pico-8 play session: mixed d-pad (fixed 12-tick cycle)

[t = 1 s] mixed d-pad (1.2s cycle ×~1): → ← ↑ ↓ + 🅾/❎ taps, ~1s
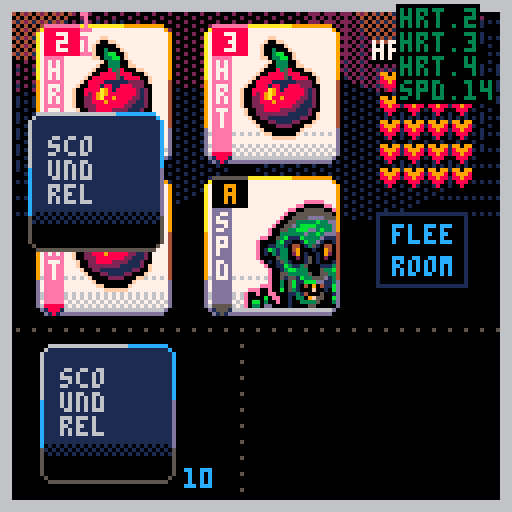
[t = 2 s] mixed d-pad (1.2s cycle ×~1): → ← ↑ ↓ + 🅾/❎ taps, ~2s
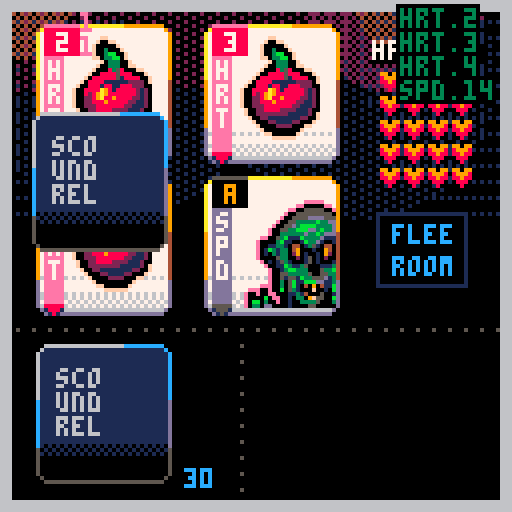
[t = 8 s] mixed d-pad (1.2s cycle ×~6): → ← ↑ ↓ + 🅾/❎ taps, ~8s
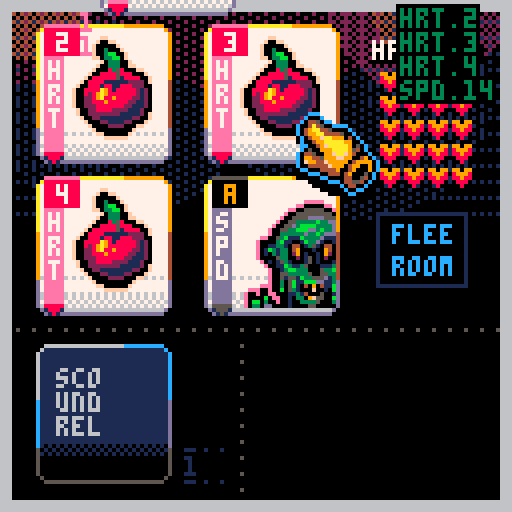

pico-8 cartridge
version 42
__lua__
function _init()
	shake=0
	develop=0
	devspeed=0
	
	_upd=upd_menu
	_drw=drw_menu
end

function _update60()
	if shake>0 then
		shake-=1
		shakex=rnd(5)+1
		shakey=rnd(5)+1
	else
		camera()
	end
	_upd()
end

function _draw()
	doshake()
	
	_drw()
	for r in all(routines) do
		if costatus(r)=="dead" then
			del(routines,r)
		else
			coresume(r)
		end
	end
	
	
end

--★
function deckcheck()
	for i=1,#deck do
		? "\#0\f2"..deck[i].rank.." "..deck[i].suit,60,2+(i-1)*6
	end

		for i=1,#shfdeck do
		? "\#0"..shfdeck[i].rank.." "..shfdeck[i].suit,100,2+(i-1)*6
	end
	for i=1,#shfdeck2 do
		? "\#0\f9"..shfdeck2[i].rank.." "..shfdeck2[i].suit,80,2+(i-1)*6
	end
end

function drw_chkdeck(tbl,x,y,col)
	if #tbl>0 then
		for c=1,#tbl do
			? "\#0"..tbl[c].suit.."."..tbl[c].rank,x,y+((c-1)*6),col
		end
	else
		? "\#0[-x-]",x,y,col
	end
end

function ini_game()
	deck={}
	deckcopy={}
	shfdeck={}
	shfdeckcopy={}
	hand={}
	handcopy={}
	suits={"hrt","dmd","clb","spd"}
	discards={}
	
	newdeck=true
	dwpn=false
	pullcard=true
	
	orig_pos={
		{x=10,y=8,enabled=true},
		{x=52,y=8,enabled=true},
		{x=10,y=46,enabled=true},
		{x=52,y=46,enabled=true},
		{x=84,y=40,enabled=true},
	}
	
	avai={}
	for i=1,#orig_pos do
		add(avai,orig_pos[i])
	end
	
	
	handposx={10,52,84}
	handposy={8,46,40}
	handenable={true,true,true,true}
	cursel=1
	curx=1
	cury=1
	
	
	hasrun=false
	hp=20
	maxhp=20
	dmg=0
	hasweapon=nil
	maxhand=4
	room=1
	roomcol={1,1,1,2,2,2,3,3,3,5,5,5,4,4,11,11,8,8,9,9,13,13,12,12,10,10}
	prevcur=nil
	waitfr=0
	
	--create deck
	mk_deck()
	--remove face cards (red)
	rm_faces()
	--make a copy / keep orig
	copy(deck,deckcopy)
	-- shuffle copy (a) into new 
	-- deck (b)
	-- del orig copy (a)
	shuffle(deckcopy,shfdeck)
	--make a copy of deck (b)
	--into new deck (c)
	copy(shfdeck,shfdeckcopy)
	
	--test deck
	shfdeckcopy={
		{rank=2,suit="hrt",remcard=false},
		{rank=3,suit="hrt",remcard=false},
		{rank=4,suit="hrt",remcard=false},
		{rank=14,suit="spd",remcard=false},
		{rank=2,suit="spd",remcard=false},
	}
	
	dealcards(4)
	
	
	--ani
	routines={}
	hitx,hity,hitf,hitp=0,0,0,0
	async(deckani)
	shake=0
	shakex=0
	shakey=0
	
	bgx,bgy=0,20
	
	_upd=upd_game
	_drw=drw_game
	
end
-->8
--draws
function drw_menu()
	fadepal((100-develop)/100)
	
	?castle,0,0
	? ":THESAILOR_DEV:",2,2,9
	? "new run ❎",81,116+sin(time()/4)*2,0
	? "new run ❎",79,116+sin(time()/4)*2,0
	? "new run ❎",80,116+sin(time()/4)*2,0
	? "new run ❎",80,114+sin(time()/4)*2,0
	? "new run ❎",81,114+sin(time()/4)*2,0
	? "new run ❎",79,114+sin(time()/4)*2,0
	? "new run ❎",80,115+sin(time()/4)*2,10
end

function drw_game()
	fadepal((100-develop)/100)
	
	cls()
	fillp(…)
	circfill(bgx+sin(time()*8)*.2,bgy,34,1)
	circfill(127+bgx+sin(time()*8)*.2,bgy,34,1)
	fillp(░)
	circfill(30+bgx+sin(time()*8)*.2,bgy,34,1)
	circfill(90+bgx+sin(time()*8)*.2,bgy,34,1)
	circfill(60+bgx+sin(time()/8)*7,bgy-20,22,2)
	circfill(20+bgx+sin(time()/8)*12,bgy-20,22,2)
	circfill(80+bgx+sin(time()/8)*12,bgy-20,22,2)
	fillp(▒)
	circfill(110+bgx+sin(time()/8)*12,bgy-20,22,2)
	circfill(110+bgx+sin(time()/8)*7,bgy-20,14,4)
	circfill(10+bgx+sin(time()/8)*7,bgy-20,14,4)
	fillp()
	
	--ui
	drw_hline(0,82,5)
	drw_vline(60,82,5)
	
	if not newdeck then
		drw_deck(10,88)
	end
	drw_hand()
	
	if dwpn then
		drw_weapon(70,90,83,88)
	end
	
	rect(
		handposx[3]+10,
		handposy[3]+13,
		handposx[3]+10+22,
		handposy[3]+13+18,
		1)
		
	if not hasrun and #hand==4 then
		? "flee",handposx[3]+14,handposy[3]+16,12
		? "room",handposx[3]+14,handposy[3]+24,12
	end
	
	
	
	? "hp",93,11,0
	? "hp",94,11,0
	? "hp",93,10,7
	? hp,113,11,0
	? hp,114,11,0
	? hp,113,10,7
	line(100,14,111,14,13)
	
	local newx=94
	local newy=12
	for i=0,maxhp-1 do
		if i%4==0 then
			newx=94
			newy+=6
		end
		
		? "♥",newx,newy,13
		newx+=6
	end
	
	local newx=94
	local newy=12
	for i=0,hp-1 do
		if i%4==0 then
			newx=94
			newy+=6
		end
		
		palt(7,true)
		sspr(119,0,6,5,newx+1,newy)
		palt()
		newx+=6
	end
	
	
	if not newdeck then
	palt(0,false)
	drw_cursor()
	end
	
	palt()
	--frame
	for i=0,2 do
		rect(0+i,0+i,127-i,127-i,6)
	end
	
	--★ testing
	--drw_chkdeck(deck,20,2,1)
	--drw_chkdeck(shfdeck,40,2,2)
	--drw_chkdeck(shfdeckcopy,70,2,9)
	drw_chkdeck(handcopy,100,2,3)
	? curx,20,3,14
	? cury,20,9,14
end

function drw_deck(_x,_y)
	drw_bcard(_x,_y)
	? "_..",_x+36,(_y+22)-(room*2),roomcol[room]
	? #shfdeckcopy,_x+36,(_y+28)-(room*2),roomcol[room]
	? "_..",_x+36,(_y+30)-(room*2),roomcol[room]
--	? "room:"..room,_x+8,_y+26,7
end

function drw_hand()
		for i=1,#orig_pos-1 do
				drw_fcard(
					orig_pos[i].x,
					orig_pos[i].y,
					hand[i].rank,
					hand[i].suit
				)
		end
end

function drw_cursor()
	local movy
	if #routines==0 then
		movy=sin(time()/1.2)*0.2
	else
		movy=0
	end
	
	palt(7,true)
	sspr(
		24,27,
		21,22,
		avai[cursel].x+22,
		avai[cursel].y+20+movy)
	palt()
	
	if #routines==0 and
					cursel!=5 then
		drw_icos(avai[cursel].x,
											avai[cursel].y,
											hand[cursel])
end

end

function drw_weapon(_x1,_y1,_x2,_y2)
	if hasweapon!=nil then
		drw_fcard(_x1,_y1,hasweapon.lmt,hasweapon.lmtsuit)
		line(81,88,81,118,0)
		pset(82,119,0)
		pset(83,120,0)
		line(84,121,101,121,0)
		drw_fcard(_x2,_y2,hasweapon.rank,hasweapon.suit)
	end
end

function drw_gameover()
	cls(5)
	? "game over!",32,32,9
	? "rooms cleared: "..room,32,40,7
	
	? "new run - ❎",32,100,0
end
-->8
--updates
function upd_menu()
	fadeeff(.2)
	
	if btnp(❎) then
		resetdev()
		ini_game()
	end
end

function upd_game()
	fadeeff(.4)
	
	if develop==100 and #routines==0 then
		if btnp(❎) then
			usepotion()
		end
		upd_cursor()
	end
end

function upd_cursor()
	local current=cursel
	

	if (btnp(➡️) and cursel<5) cursel+=1
	if (btnp(⬅️) and cursel>1) cursel-=1
	
	if btnp(⬆️) then
		if (cursel==3) cursel=1
		if (cursel==4) cursel=2
	end
	if btnp(⬇️) then
		if (cursel==1) cursel=3
		if (cursel==2) cursel=4
	end
	
	if current!=cursel then
		sfx(63)
	end
	
end

function upd_gameover()
	if btnp(❎) then
		sfx(57)
		_init()
	end
	
	if btnp(🅾️) then
		sfx(57)
		
	end
end
-->8
--cards

function mk_deck()
	for s=1,4 do
		for r=2,14 do
			add(deck,{
				remcard=false,
				suit=suits[s],
				rank=r
			})
		end
	end
end

function rm_faces()
	for c in all(deck) do
		if c.suit=="hrt" or
					c.suit=="dmd" then
						if c.rank>10 then
							del(deck,c)
						end
		end
	end
end

function copy(tbl1,tbl2)
	for c=1,#tbl1 do
		--copy deck into deckcopy
		add(tbl2,tbl1[c])
	end
end

function shuffle(tbl1,tbl2) 
	for r=1,#tbl1 do
		local randcard=1+flr(rnd(#tbl1))
		add(tbl2,tbl1[randcard])
		deli(tbl1,randcard)
	end
end

function dealcards(v,ran)
	totcards=v
	async(carddeal)
	for i=1,v do
		add(hand,shfdeckcopy[1])
		deli(shfdeckcopy,1)
	end
	
	if #handcopy==0 then
		copy(hand,handcopy)
	end
	
	if ran then
		hasrun=true
	else
		hasrun=false
	end
end

function discard(c)
	local current
	if (curx==1 and cury==1) current=1
	if (curx==2 and cury==1) current=2
	if (curx==1 and cury==2) current=3
	if (curx==2 and cury==2) current=4
	if (curx==3 and cury==3) current=5
	
	hand[current].remcard=true
	deli(avai,current)
	--cursel=1
end

function newroom()
	if #hand==1 then
		dealcards(3,false)
	end
end

function flee()
	sfx(58)
	for i=#hand,1,-1 do
			add(shfdeckcopy,hand[i])
			deli(hand,i)
	end
	
	hasrun=true
	cursel=1
	async(carddeal)
	newhand=true
	
	dealcards(4,true)
	
end

function usepotion()
	sfx(59)
	oldcursel=cursel
	heal=hand[oldcursel].rank
	async(gethp)
	if (hp>maxhp) hp=maxhp
	
	discard(oldcursel)
	mk_discard()
	orig_pos[oldcursel].enabled=false
	deli(avai,oldcursel)
	cursel=1
end

function pckweapon()
	sfx(62)
	hasweapon=hand[cursel]
	hasweapon.x=handpos[cursel].x
	hasweapon.y=handpos[cursel].y
	hasweapon.lmt=14
	hasweapon.lmtsuit="clb"
	dwpn=false
	async(cardslide)
	discard(cursel)
end

function atkpunch()
	sfx(61)
	shake=3
	bleed=hand[cursel].rank
	mk_discard()
	oldcursel=cursel
	async(loshp)
	async(redflash)
	async(dmgflash)
	for i=1,hand[cursel].rank do
		del(hearts)
	end
	discard(cursel)
	cursel=1
end

function atkstab()
	if hasweapon then
		--weapon lmt
		if hasweapon.lmt>=hand[cursel].rank then
			--calc dmg
			if hand[cursel].rank>hasweapon.rank then
				dmg=hand[cursel].rank-hasweapon.rank
			else
				dmg=0
			end
			sfx(55)
			shake=3
			if (dmg<0) dmg*=-1
			bleed=dmg
			hasweapon.lmt=hand[cursel].rank
			async(redflash)
			async(loshp)
			async(dmgflash)
			async(monsterlmt)
			discard(cursel)
			for i=1,dmg do
				del(hearts)
			end
		end
	end
	cursel=1
end
-->8
--ui
function drw_hline(_x1,_y1,_c)
	for i=1,127 do
		if i%4==0 then 
			pset(_x1+i,_y1,_c)
		end
	end
end

function drw_vline(_x1,_y1,_c)
	for i=1,127 do
		if i%4==0 then 
			pset(_x1,_y1+i,_c)
		end
	end
end

function drw_bcard(_x,_y)
	rectfill(_x+1,_y-1,_x+30,_y+31,1)
	rectfill(_x,_y,_x+31,_y+30,1)
	
	pset(_x,_y-1,6)
	pset(_x+31,_y-1,12)
	pset(_x,_y+31,5)
	pset(_x+31,_y+31,5)
	
	line(_x+1,_y-2,_x+20,_y-2,6)
	line(_x+21,_y-2,_x+30,_y-2,12)
	
	line(_x-1,_y,_x-1,_y+12,6)
	line(_x-1,_y+12,_x-1,_y+24,12)
	line(_x-1,_y+24,_x-1,_y+30,5)
	
	line(_x+32,_y,_x+32,_y+12,12)
	line(_x+32,_y+12,_x+32,_y+24,13)
	line(_x+32,_y+24,_x+32,_y+30,5)
	
	line(_x+1,_y+32,_x+30,_y+32,5)
	
	fillp(▒)
	rectfill(_x,_y+23,_x+31,_y+26,0)
	fillp()
	
	rectfill(_x,_y+26,_x+31,_y+30,0)
	line(_x+1,_y+31,_x+30,_y+31,0)
	
	
	? "sco",_x+4,_y+4,6
	? "und",_x+4,_y+10,6
	? "rel",_x+4,_y+16,6
end

function drw_fcard(_x,_y,_rank,_suit)
	local c1,c2,c3,c4,c5=8,7,14,8,14
	if _suit=="spd" or
				_suit=="clb" then
				c1=0
				c2=9
				c3=13
				c4=5
				c5=5
	end
	
	rectfill(_x+1,_y-1,_x+30,_y+31,7)
	rectfill(_x,_y,_x+31,_y+30,7)
	
	pset(_x,_y-1,10)
	pset(_x+31,_y-1,9)
	pset(_x,_y+31,13)
	pset(_x+31,_y+31,13)
	
	line(_x+1,_y-2,_x+20,_y-2,10)
	line(_x+21,_y-2,_x+30,_y-2,9)
	
	line(_x-1,_y,_x-1,_y+12,10)
	line(_x-1,_y+12,_x-1,_y+24,9)
	line(_x-1,_y+24,_x-1,_y+30,13)
	
	line(_x+32,_y,_x+32,_y+12,9)
	line(_x+32,_y+12,_x+32,_y+24,4)
	line(_x+32,_y+24,_x+32,_y+30,13)
	
	line(_x+1,_y+32,_x+30,_y+32,13)
	
	fillp(…)
	rectfill(_x,_y+23,_x+31,_y+27,6)
	fillp(▒)
	rectfill(_x,_y+28,_x+31,_y+30,6)
	fillp()
	
	line(_x+1,_y+31,_x+30,_y+31,6)
	
	rectfill(_x+1,_y+6,_x+5,_y+29,c3)
	line(_x+1,_y+30,_x+5,_y+30,c4)
	line(_x+2,_y+31,_x+4,_y+31,c4)
	line(_x+3,_y+32,_x+3,_y+32,c4)
	pset(_x+1,_y+31,1)
	pset(_x+2,_y+32,1)
	pset(_x+5,_y+31,1)
	pset(_x+4,_y+32,1)
	
	for i=1,#_suit do
		? _suit[i],_x+2,_y+7+((i-1)*6),7
	end
	
	line(_x+1,_y-2,_x+9,_y-2,c5)
	
	palt(0,false)
	palt(7,true)
	if _suit=="spd" or 
				_suit=="clb" then
		if _rank==14 then
			sspr(72,0,23,27,_x+9,_y+4)
		elseif _rank==13 then
			sspr(24,0,23,27,_x+9,_y+4)
		elseif _rank==12 then
			sspr(95,0,23,27,_x+9,_y+4)
		elseif _rank==11 then
			sspr(0,29,23,27,_x+9,_y+4)
		elseif _rank==10 or 
									_rank==9 or
									_rank==8 or 
									_rank==7 or
									_rank==6 then
			sspr(0,0,23,27,_x+9,_y+4)
		elseif _rank==5 or
									_rank==4 or
									_rank==3 or
									_rank==2 then
			sspr(48,0,23,27,_x+9,_y+4 )
		end
	end
	if _suit=="dmd" then
		if _rank==10 or
					_rank==9 or
					_rank==8 then
			sspr(84,29,23,27,_x+9,_y+4)
		elseif _rank==7 or
									_rank==6 or
									_rank==5 or
									_rank==4 then
			sspr(65,29,18,28,_x+11,_y+2)
		elseif _rank==3 or
									_rank==2 then
			sspr(45,29,18,28,_x+11,_y+2)
		end
	end
	if _suit=="hrt" then
		if _rank>5 then
			sspr(22,58,20,30,_x+8,_y+1)
		else
			sspr(0,58,20,30,_x+8,_y+1)
		end
	end
	palt()
	
	rectfill(_x+1,_y-1,_x+9,_y+5,c1)
	local newrank
	if _rank<10 then
		? _rank,_x+4,_y,c2
	elseif _rank==10 then
		? _rank,_x+2,_y,c2
	else
		if (_rank==11) newrank="j"
		if (_rank==12) newrank="q"
		if (_rank==13) newrank="k"
		if (_rank==14) newrank="a"
		? newrank,_x+4,_y,c2
	end
end

function drw_icos(_x,_y,_tbl)
	
	if _tbl.suit=="spd" or
				_tbl.suit=="clb" then
		
		if hasweapon then
			if _tbl.rank<=hasweapon.lmt then
				rectfill(
					_x,_y+13,
					_x+16,_y+19,4
				)
				line(_x,_y+20,_x+16,_y+20,1)
				? "wpn",_x+5,_y+14,10
				palt(7,true)
				pal(2,4)
				sspr(119,5,6,7,_x-3,_y+13)
			end
		end
		
		rectfill(
			_x,_y+22,
			_x+20,_y+28,4
		)
		line(_x,_y+29,_x+19,_y+29,1)
		? "fist",_x+5,_y+23,10
		palt(7,true)
		pal(2,4)
		sspr(119,12,6,7,_x-3,_y+22)
		pal()
	elseif _tbl.suit=="hrt" then
		rectfill(
			_x,_y+22,
			_x+16,_y+28,2
		)
		line(_x,_y+29,_x+16,_y+29,1)
		? "use",_x+5,_y+23,14
		
		palt(7,true)
		pal(9,2)
		sspr(119,12,6,7,_x-3,_y+22)
		pal()
	elseif _tbl.suit=="dmd" then
		rectfill(
			_x,_y+22,
			_x+16,_y+28,3
		)
		line(_x,_y+29,_x+16,_y+29,1)
		? "pck",_x+5,_y+23,11
		
		palt(7,true)
		pal(2,3)
		sspr(119,12,6,7,_x-3,_y+22)
		pal()
	end
end

function async(_func)
	add(routines,cocreate(_func))
end

function wait(f)
	local f=f or 90
	for i=1,f do
		yield()
	end
end

function dmgflash()
	local movx=0
	local w=12
	if (dmg<10) w=8
	for i=1,50 do
		movx+=1.7
		--dmg sign
		local c1,c2=8,7
		if (i>5) c1,c2=2,8
		rectfill(
			handpos[oldcursel].x+22+movx,
			handpos[oldcursel].y,
			handpos[oldcursel].x+22+w+movx,
			handpos[oldcursel].y+6,
			c1)
			
		print(
			"-"..dmg,
			handpos[oldcursel].x+23+movx,
			handpos[oldcursel].y+1,
			c2)
		yield()
	end
end

function deckani()
	local oy,yy=-20,0
	local c=0
	local cnt=0
	
	wait(40)
	for i=1,30 do
		drw_bcard(10+cos(time()*12),88)
		c+=1.3
		cnt=c%44
		? flr(1+cnt),46,117,12
		
		if oy+yy>60 then
			oy=10
			yy=0
		else
			yy+=20
			sfx(58)
		end
		drw_bcard(10+(cos(time()*33)*2),oy+yy)
		yield()
	end
	async(carddeal)
	wait(38)
	newdeck=false
end

function cardslide()
local fr=50
local _x,_y=-20,128
local cnt
	for i=1,fr do
		hasweapon.x=lerp(hasweapon.x,83,easeinovershoot(i/30))
		hasweapon.y=lerp(hasweapon.y,88,easeinovershoot(i/30))
		drw_hand()
		palt(0,false)
		drw_cursor()
		drw_deck(10,88)
		if (i>30) _x,_y=70,90
		drw_weapon(_x,_y,hasweapon.x,hasweapon.y)
		if invlerp(hasweapon.y,88,easeinovershoot(i/30))<-32 then
			dwpn=true
		end
		
		yield()
	end
	cursel=1
end

function carddeal()
local fr=40
local _x1,_x2,_x3,_x4=10,10,10,10
local _y1,_y2,_y3,_y4=88,88,88,88
local cnt
	for i=1,fr do
		drw_deck(10,88)
	
	if totcards==4 then
		_x4=lerp(_x4,handpos[4].x,easeinovershoot(i/30))
		_y4=lerp(_y4,handpos[4].y,easeinovershoot(i/30))
		drw_bcard(_x4,_y4)

		_x3=lerp(_x3,handpos[3].x,easeinovershoot(i/30))
		_y3=lerp(_y3,handpos[3].y,easeinovershoot(i/30))
		drw_bcard(_x3,_y3)

		_x2=lerp(_x2,handpos[2].x,easeinovershoot(i/20))
		_y2=lerp(_y2,handpos[2].y,easeinovershoot(i/20))
		drw_bcard(_x2,_y2)

		_x1=lerp(_x1,handpos[1].x,easeinovershoot(i/20))
		_y1=lerp(_y1,handpos[1].y,easeinovershoot(i/20))
		drw_bcard(_x1,_y1)
	end
	
		if totcards==3 then
			drw_fcard(handpos[1].x,handpos[1].y,hand[1].rank,hand[1].suit)
		
		
		_x4=lerp(_x4,handpos[4].x,easeinovershoot(i/30))
		_y4=lerp(_y4,handpos[4].y,easeinovershoot(i/30))
		drw_bcard(_x4,_y4)

		_x3=lerp(_x3,handpos[3].x,easeinovershoot(i/30))
		_y3=lerp(_y3,handpos[3].y,easeinovershoot(i/30))
		drw_bcard(_x3,_y3)

		_x2=lerp(_x2,handpos[2].x,easeinovershoot(i/20))
		_y2=lerp(_y2,handpos[2].y,easeinovershoot(i/20))
		drw_bcard(_x2,_y2)
	end
	
		if totcards==2 then
			drw_fcard(handpos[1].x,handpos[1].y,hand[1].rank,hand[1].suit)
		
		_x3=lerp(_x3,handpos[3].x,easeinovershoot(i/30))
		_y3=lerp(_y3,handpos[3].y,easeinovershoot(i/30))
		drw_bcard(_x3,_y3)

		_x2=lerp(_x2,handpos[2].x,easeinovershoot(i/20))
		_y2=lerp(_y2,handpos[2].y,easeinovershoot(i/20))
		drw_bcard(_x2,_y2)
		end
	
		if totcards==1 then
			drw_fcard(handpos[1].x,handpos[1].y,hand[1].rank,hand[1].suit)
		
		_x2=lerp(_x2,handpos[2].x,easeinovershoot(i/20))
		_y2=lerp(_y2,handpos[2].y,easeinovershoot(i/20))
		drw_bcard(_x2,_y2)
		end
		yield()
	end
	
	
	pullcard=false
end

function monsterlmt()
	local x,y,r
	x=handpos[oldcursel].x
	y=handpos[oldcursel].y
	r=5
	for i=1,30 do
		r-=0.14
		x=lerp(x,70,easeinovershoot(i/26))
		y=lerp(y,88,easeinovershoot(i/26))
		circfill(x,y,r+1,9)
		circfill(x-6,y-6,r+0,9)
		circfill(x-8,y-8,r,9)
		yield()
	end
end

function doshake()
	local shakex=16-rnd(32)
	local shakey=16-rnd(32)
	 
	shakex*=shake
	shakey*=shake
	 
	camera(shakex,shakey)
	
	shake = shake*0.95
	if (shake<0.05) shake=0
end

function discardani()
	local randx=rnd({-90,-60,-30,0,30,60,90})
	for i=1,40 do
		discards.x=lerp(
			discards.x,randx,
			easeinovershoot(i/30))
		discards.y=lerp(
			discards.y,-32,
			easeinovershoot(i/30))
			
		drw_fcard(
			discards.x,
			discards.y,
			discards.rank,
			discards.suit
			)
		yield()
	end
	discards={}
end

function mk_discard()
	discards.rank=hand[cursel].rank
	discards.suit=hand[cursel].suit
	discards.x=curx
	discards.y=cury
	async(discardani)
end

function redflash()
	for i=1,3 do
		cls(8)
		cls(2)
		circfill(
			handpos[oldcursel].x+12,
			handpos[oldcursel].y+12,
			9,15
		)
		yield()
	end
end

function gethp()
	for i=1,heal do
		if (hp<maxhp) then
			hp+=1
			sfx(57)
			wait(8)
		end
	end
end

function loshp()
	for i=1,bleed do
		if (hp>0) then
			hp-=1
			shake=1.001
			sfx(56)
			wait(9)
		end
	end
	if hp==0 then
		sfx(54)
		wait(10)
		_upd=upd_gameover
		_drw=drw_gameover
	end
end

function fadepal(_perc)
 local p=flr(mid(0,_perc,1)*100)
 local kmax,col,dpal,j,k
 dpal={0,1,1,2,1,13,
 						6,4,4,9,3,13,
 						1,13,14}
 
 for j=1,15 do
  col = j
  kmax=(p+(j*1.46))/22
  
  for k=1,kmax do
   col=dpal[col]
  end
  
  pal(j,col)
 end
end

function fadeeff(n)
	if develop<100 then
		devspeed+=n
		develop+=devspeed
	end
	develop=min(100,develop)
end

function resetdev()
	devspeed=0
	develop=0
end

-->8
--animation
function lerp(a,b,t)
	return a+(b-a)*t
end

function easeinovershoot(t)
	return 1.7*t*t*t-.7*t*t
end

function easeoutovershoot(t)
	t-=1
	return 1+1.7*t*t*t+.7*t*t
end

function easeoutbounce(t)
    local n1=7.5625
    local d1=2.75
   
    if (t<1/d1) then
        return n1*t*t;
    elseif(t<2/d1) then
        t-=1.5/d1
        return n1*t*t+.75;
    elseif(t<2.5/d1) then
        t-=2.25/d1
        return n1*t*t+.9375;
    else
        t-=2.625/d1
        return n1*t*t+.984375;
    end
end

function invlerp(a,b,v)
	return (v-a)/(b-a)
end
-->8
--sprites
castle="⁶-b⁶x8⁶y8²1ᶜ2⁶.も89」■CCc⁶.チテおおゆゆゆ~⁶.かエん♥♥⧗39⁶.エo'♥んんリャ⁶.ン◜◝◝◝○??⁶.○○○ᶠ0<かト⁶.◝◝◝◝ユろᵇ゜⁶.リs9「らルヲル⁶.ョ<ら◝◝◝◝◝²1⁶.\0◜○○}。\r⁵⁸⁶-#ᶜ3⁶.\0\0\0██²²\0⁸⁶-#ᶜ4⁶.\0\0\0\0\0`px⁸⁶-#ᶜb⁶.\0\0█\0²\0\0\0²1ᶜ2⁶.ヲ◝◝◝トチらら⁸⁶-#ᶜ3⁶.\0\0\0\0\0  \0⁸⁶-#ᶜ4⁶.\0\0\0\0\0³゜゜⁸⁶-#ᶜb⁶.\0\0\0\0 \0\0\0²2 ²2ᶜ9⁶.\0\0pヲもヲpユ⁸⁶-#ᶜf⁶.\0\0█\0@\0█\0²2ᶜ9⁶.\0\0\0¹³²、¥⁸⁶-#ᶜf⁶.\0\0゜~ュョネハ²2⁶.\0\0\0\0\0¹³³ \n²2ᶜ1⁶.おえよロ◝◝ワメ⁸⁶-#ᶜ3⁶.\0\0\0¹\0\0⁸□²2ᶜ1⁶.⬇️♥かフんoョヨ⁶.を♥³³?ョ▒¹⁶.⁵⁷⁷³²⁶⁷●⁶. 0、アG#3•²2⁶.0「⁘⁙「「「「⁸⁶-#ᶜ4⁶.\0\0\0⁸&dナノ²2ᶜ1⁶.█ら@pぬユヲ|⁸⁶-#ᶜ4⁶.\0\0\0\0\0\0\0³²2ᶜ1⁶.\0\0ニ<ᶠ◝▒\0²2⁶.\0\0\0\0\0¹¹\0⁸⁶-#ᶜ4⁶.\0\0\0\0\0█らナ²2ᶜ1⁶.ををアヲヲナらら⁸⁶-#ᶜ4⁶.893⁷⁶゜?゜⁸⁶-#ᶜ9⁶.\0\0\0\0\0\0\0 ²1ᶜ4⁶.ウウヒユユュ◜ュ⁸⁶-#ᶜ9⁶.\0\0\0\0\0\0\0²²2ᶜ4⁶.\0\0りネ◝◝◝◝²2⁶.\0\0「ヨャ◝◝◝⁸⁶-#ᶜ9⁶.ナナナ\0\0\0\0\0²4⁶.'g○♥\0\0\0\0⁸⁶-#ᶜf⁶.ス▤█\0\0\0\0\0²4ᶜ2⁶.ヲヲユユユヲ\0\0⁸⁶-#ᶜ9⁶.\0\0	ᶠᵉ\0\0\0⁸⁶-#ᶜf⁶.⁷⁷⁶\0\0\0\0\0²4ᶜ2⁶.◝◝◝○??><\n²1ᶜ3⁶.2\0■⁙CBFウᶜ2⁶.ᵉᶜᶜ⁸███@⁶.◜◝◜ュ\0▒ヲユ⁶.ss3■█◝◝◝²1⁶.ユヲヘA¹¹\0\0⁸⁶-#ᶜ4⁶.\0\0▮ぬヲヲュ|²1ᶜ2⁶.⁷⁷▮\0@ \0\0⁸⁶-#ᶜ4⁶.ナ ⁷⬇️⬇️りユヲ²1ᶜ2⁶.ヲユナら█\0\0\0⁸⁶-#ᶜ4⁶.¹⁸゛?○◝ョ}²1ᶜ2⁶.○○◝◝○?8「⁸⁶-#ᶜ4⁶.██\0\0█ら\0\0⁸⁶-#ᶜ5⁶.\0\0\0\0\0\0██⁸⁶-#ᶜd⁶.\0\0\0\0\0\0\0²²2ᶜ4⁶.ユリ◝◝◝◝◝◜⁸⁶-#ᶜ5⁶.\0\0\0\0\0\0\0¹²1ᶜ4⁶.゜⁷ᶠ⁷⁷⁵⁵⁵⁸⁶-#ᶜ5⁶.\0\0@\0██\0\0⁸⁶-#ᶜ9⁶. \0▮「「⁸⁸⁸⁸⁶-#ᶜd⁶.\0\0\0@@@ら@⁸⁶-#ᶜf⁶.\0\0\0\0\0\0\0█²1ᶜ4⁶.ュユュュヲスオオ⁸⁶-#ᶜ5⁶.\0\0¹\0\0\0\0\0⁸⁶-#ᶜ9⁶.²\0\0\0⁴\0⁸⁸⁸⁶-#ᶜd⁶.\0\0\0¹¹¹¹¹²4ᶜ5⁶.\0\0\0\0\0\0█ら²4ᶜ1⁶.\0\0\0\0\0\0qク⁸⁶-#ᶜd⁶.\0\0\0\0\0\0\0 ²4  ᶜ2⁶.80 \0\0\0\0\0\n²1ᶜ3⁶.ウ🅾️ᶜ²&fらら⁸⁶-#ᶜ5⁶.\0\0¹¹¹\0⁶‖²1ᶜ2⁶.@\0\0\0\0\0\0\0⁸⁶-#ᶜ4⁶.⁴\0⁸⁸\0⁸、ᶜ⁸⁶-#ᶜ5⁶.\0\0\0\0█ららら²1ᶜ2⁶.ヲ◜゛\0\0\0\0\0⁸⁶-#ᶜ3⁶.\0\0\0フッュ|⁘⁸⁶-#ᶜ5⁶.\0\0\0\0¹\0█\n²1ᶜ2⁶.○⁴\0\0\0\0\0\0⁸⁶-#ᶜ3⁶.\0\0웃♪⁴²\0\0²1⁶.\0ᶠᶠ³¹\0\0\0⁸⁶-#ᶜ4⁶.>0\0\0\0ナ█☉⁸⁶-#ᶜ9⁶.\0\0\0\0\0\0`p²1ᶜ4⁶.~゜🅾️\0\0レ#⁙⁸⁶-#ᶜ9⁶.\0\0\0\0\0²オナ²1ᶜ4⁶.NG⁷⁴\0⁷⁷³⁸⁶-#ᶜ5⁶.\0\0\0\0⁸▮▮ ⁸⁶-#ᶜ9⁶.\0\0@\0\0\0\0⁴⁸⁶-#ᶜd⁶.\0▮「⁸▮`@\0²1ᶜ4⁶.「\0\0\0\0\0\0\0⁸⁶-#ᶜ5⁶.\0\0²¹¹\0\0\0⁸⁶-#ᶜd⁶.³¹\0\0\0\0\0\0²1ᶜ4⁶.◜>゛ᵉ²\0\0\0⁸⁶-#ᶜ5⁶.¹¹¹\0\0\0\0¹⁸⁶-#ᶜ9⁶.\0らナぬもゆ>v²1ᶜ4⁶.¹¹\0\0\0\0\0\0⁸⁶-#ᶜ5⁶.\0\0\0 0\0▮\0⁸⁶-#ᶜ9⁶.⁴░⁵¹³⁷⁷²⁸⁶-#ᶜa⁶.\0\0\0█\0\0\0\0⁸⁶-#ᶜd⁶.ら@ら@らpら@⁸⁶-#ᶜf⁶.\0\0\0\0\0█\0\0²1ᶜ4⁶.ららららナナ@\0⁸⁶-#ᶜ5⁶.\0\0\0\0⁴\0⁴\0⁸⁶-#ᶜ9⁶.▮▮▮\0\0▮0 ⁸⁶-#ᶜd⁶.¹¹¹³³⁷¹¹²1ᶜ4⁶.?゜゛¥ᵉ⁶⁶⁷⁸⁶-#ᶜ5⁶.@@@\0\0\0\0@⁸⁶-#ᶜ9⁶.\0  $0800²1ᶜ5⁶.\0\0 @@\0\0\0⁸⁶-#ᶜ9⁶.ᶜ\0\0\0\0\0\0\0⁸⁶-#ᶜd⁶.`@\0\0\0\0\0\0²1ᶜ4⁶.ンヨユユナナ\0\0⁸⁶-#ᶜ5⁶.\0\0\0\0⁸⁴⁴²⁸⁶-#ᶜ9⁶.\0\0¹\0▮▮ユユ⁸⁶-#ᶜd⁶.\0⁴ᶜ⁸⁴³¹\0²4ᶜ9⁶.\0\0\0\0\0█らナ²4ᶜ3⁶.\0\0\0\0█らユヲ⁸⁶-#ᶜ9⁶.\0\0cめU?ᶠ⁷\n²1ᶜ3⁶.█\0\0\0\0\0\0\0⁸⁶-#ᶜ5⁶.⁙#C³³」98²1ᶜ4⁶.⁸⁸\0\0   \0⁸⁶-#ᶜ5⁶.ナナナユPPPユ²1⁶.⁶²\0\0@ナユヲ⁶.「、\0⁸せけのス²1ᶜ3⁶.\0⁶⁷\0▮p █⁸⁶-#ᶜ5⁶.\0\0\0\0¹\0▮⁸⁸⁶-#ᶜ9⁶.ュ「\0\0\0\0\0\0²1ᶜ3⁶.\0\0\0\0⁷、、y⁸⁶-#ᶜ4⁶.³▮█\0\0\0\0\0⁸⁶-#ᶜ5⁶.\0\0\0\0\0\0\0⁶⁸⁶-#ᶜ9⁶.ユナ\0゜8` \0²1ᶜ4⁶.³¹¹\0\0\0\0\0⁸⁶-#ᶜ9⁶.⁴⁶ᵉ゜??>>²1ᶜ5⁶.███@\0\0\0\0⁸⁶-#ᶜ9⁶.\0\0\0█████⁸⁶-#ᶜd⁶.\0\0\0\0⁵⁴\0\0²1ᶜ5⁶.\0\0\0\0\0█@ ⁸⁶-#ᶜ9⁶.ワワフO\r。\r³²1ᶜ5⁶.(0▮「⁶²¹³⁸⁶-#ᶜ9⁶.\0\0   \0\0\0⁸⁶-#ᶜa⁶.\0\0\0\0\0\0 \0⁸⁶-#ᶜd⁶.@DB\0\0@PP²1ᶜ4⁶.█\0\0\0\0\0\0\0⁸⁶-#ᶜ5⁶.\n⁶⁵ᶜ0きDd⁸⁶-#ᶜ9⁶.\0██\0\0\0²\0⁸⁶-#ᶜd⁶.¹■ \0\0¹¹¹⁸⁶-#ᶜf⁶.\0\0²²²\0\0\0²1ᶜ4⁶.³\0\0\0\0\0\0\0⁸⁶-#ᶜ5⁶.███\0\0\0¹²⁸⁶-#ᶜ9⁶.twsセスチスナ²1ᶜ5⁶.\0\0\0¹\0\0\0\0⁸⁶-#ᶜd⁶.\0\0\0\0P▮▮\0²1ᶜ4⁶.\0\0\0\0\0\0\0ら⁸⁶-#ᶜ9⁶.ユユヲュ◜◜◜>²3ᶜ4⁶.|ュュ>◀き\n⁙⁸⁶-#ᶜ9⁶.⬇️³³りホ_ul²3ᶜ5⁶.\0らナユ☉▤ュュ⁸⁶-#ᶜ9⁶.³³¹¹\0\0\0\0\n²1ᶜ5⁶. ▮`881#ᵉ²1ᶜ4⁶. p000▮▮▮⁸⁶-#ᶜ5⁶.ス☉っっっヘヘナ²1ᶜ4⁶.\0\0\0\0\0\0\0ら⁸⁶-#ᶜ5⁶.ヲュュュュュ<ᵉ²1ᶜ4⁶.▮ら`⁸<⁶³\0⁸⁶-#ᶜ5⁶.\r。。5らっユン²1ᶜ3⁶.らスまCり█\0\0⁸⁶-#ᶜ4⁶.\0¹\0\0\0\0\0\0⁸⁶-#ᶜ5⁶.$ F😐&sン}²1ᶜ3⁶.yャャリ♥⁶⁶`⁸⁶-#ᶜ5⁶.⁶⁴\0\0pヨホ◆²1ᶜ3⁶.\0⁴。=}zH@⁸⁶-#ᶜ5⁶.███🐱🐱⁵&.⁸⁶-#ᶜ9⁶.|x`@\0\0\0\0⁸⁶-#ᶜd⁶.\0\0\0\0\0███²1ᶜ5⁶.\0¹²⁵\0\0¹²⁸⁶-#ᶜ9⁶.█████\0\0\0⁸⁶-#ᶜd⁶.¹²¹²¹\0\0\0²1ᶜ5⁶.\0█@`▮\0\0\0⁸⁶-#ᶜ9⁶.³⁷⁷³¹\0\0\0⁸⁶-#ᶜd⁶.█@ ▮\0@ 0²1ᶜ5⁶.⁙▮0⁘、‖‖5⁸⁶-#ᶜ9⁶.\0\0⁸ ²²²²⁸⁶-#ᶜd⁶.@LBB@@@█⁸⁶-#ᶜf⁶. \0\0\0\0⁸\0\0²1ᶜ5⁶.ノ😐⁶⁘、TTV⁸⁶-#ᶜ9⁶.²\0⁸\0 (  ⁸⁶-#ᶜa⁶.\0\0\0²\0\0\0\0⁸⁶-#ᶜd⁶.¹¹¹¹¹¹¹\0²1ᶜ5⁶.\0¹¹³⁴\0\0\0⁸⁶-#ᶜ9⁶.ナユユナ@\0\0\0⁸⁶-#ᶜd⁶.\0\0\0\0\0¹²⁶²1ᶜ5⁶.█らきオ█\0@ ⁸⁶-#ᶜd⁶.@ @ @███²3ᶜ4⁶.ら█ ら\0\0\0\0⁸⁶-#ᶜ9⁶.?○ト?◝○゜ᶠ²3ᶜ1⁶.\0\0@█████⁸⁶-#ᶜ4⁶.\r⁴\0\0\0\0\0\0⁸⁶-#ᶜ5⁶.\0\0\0\0\0\0\0⁸⁸⁶-#ᶜ9⁶.r{?ᶠ¹\0\0\0²3ᶜ1⁶.\0\0\0\0⁸▮▮▮⁸⁶-#ᶜ5⁶.██ららユム	を\n²1⁶.><yリネフんれ²1ᶜ4⁶.\0\0\0▮\0\0\0█⁸⁶-#ᶜ5⁶.ユpphx」み}²1ᶜ4⁶.`0「⁸ᶠ⁷³¹⁸⁶-#ᶜ5⁶.★\n⁴⁶ナユ\0²²1⁶.p\0◜゜かフヲユ⁶.x`◝ヲニ♥ᵉn²1ᶜ3⁶.ら░\0き \0\0\0⁸⁶-#ᶜ5⁶.゜Zゆ゜゛¹¹\0²1ᶜ3⁶.\0²\n¥:h` ⁸⁶-#ᶜ5⁶.fdp`@\0█\0⁸⁶-#ᶜd⁶.██████\0\0²1ᶜ5⁶.²²²²⁶⁷³⁷⁸⁶-#ᶜd⁶.¹\0¹\0¹\0\0\0²1⁶.(  ▮⁸\0\0\0²1ᶜ5⁶.⁘「⁸\0`0「ᶜ⁸⁶-#ᶜd⁶.ら@ ▮⁸ᶜ⁶@²1ᶜ5⁶.⁘ᶜ⁸\0³⁶ᶜ「⁸⁶-#ᶜd⁶.¹¹²⁴⁸「0¹²1⁶.\n²²⁴⁸\0\0\0²1ᶜ5⁶.    0pナp⁸⁶-#ᶜd⁶.ら█ら█ら█\0\0²1ᶜ3⁶.ユユヘlモヤエᵉ⁸⁶-#ᶜ5⁶.\0\0\0█\0\0 ナ⁸⁶-#ᶜ9⁶.ᶠᶠ⁷³¹\0\0\0²1ᶜ3⁶.'\0…まめ::¥⁸⁶-#ᶜ5⁶.「?/³\0\0@ ²1ᶜ3⁶.ᶠᶠᶠ⁷³³³\0⁸⁶-#ᶜ5⁶.ナナナ` \0\0³\n²1ᶜ4⁶.\0\0█\0\0 `ぬ⁸⁶-#ᶜ5⁶.▒\0\0\0\0\0█\0²1ᶜ4⁶.ららDD⁶³¹¹⁸⁶-#ᶜ5⁶.=?む:9😐をヒ²1ᶜ4⁶.\0\0\0\0\0ナぬ\0⁸⁶-#ᶜ5⁶.¹\0\0\0=゜ᶠ⁷²1ᶜ4⁶.\0\0\0\0\0³⁷゛⁸⁶-#ᶜ5⁶.ナら█\0\0\0\0\0²1⁶.vdd⁴D⁴▮\0  ⁶.²\0\0\0\0\0\0\0ᶜd⁶.█\0@ ▮▮\0\0²1ᶜ5⁶.⁴\0\0\0\0\0\0\0⁸⁶-#ᶜ9⁶.\0@\0\0\0□\0\0⁸⁶-#ᶜd⁶.¹¹\0@@\0\0\0²1ᶜ5⁶.▮\0\0\0\0\0\0\0⁸⁶-#ᶜ9⁶.\0\0\0¹¹\0\0\0⁸⁶-#ᶜd⁶.らA\0\0\0$\0\0²1ᶜ5⁶.\0\0\0\0\0\0\0▮⁸⁶-#ᶜd⁶.\0\0¹²⁴⁴\0\0²1ᶜ5⁶. \0\0\0\0\0\0\0²1ᶜ3⁶.ᶜᶜᵉ\n\0\0\0\0⁸⁶-#ᶜ5⁶.るるらら@@\0\0²1ᶜ3⁶.\n²²\0\0\0\0\0⁸⁶-#ᶜ5⁶.08▮□⁘▮\0\0²1⁶.³³³³\0\0\0\0\n²1ᶜ4⁶.PP\0⁴\0\0⁘\0⁸⁶-#ᶜ5⁶.██らナユ\0\0H²1⁶.フ{=゜ᶠᶠ⁷⁷⁶.³\0\0\0\0\0\0\0ᶜ4⁶.ユナ`ら█\0\0\0⁶.ᶠ◝█\0¹¹\0\0⁶.\0¹♥_\0\0\0\0⁶.'9\0\0\0\0\0\0  ²1ᶜ8⁶.\0\0\0\0\0█ら@⁸⁶-#ᶜ9⁶.²\0\0\0\0\0\0█⁸⁶-#ᶜd⁶.▮\0\0□█@\0⁸²1ᶜ5⁶.\0\0\0\0\0\0\0█⁸⁶-#ᶜ8⁶.\0\0\0\0\0\0¹¹⁸⁶-#ᶜ9⁶. \0\0\0\0\0\0\0⁸⁶-#ᶜd⁶.⁴\0\0$\0¹\0⁸²1ᶜ4⁶.008(.⁶▶ᵇ⁸⁶-#ᶜ5⁶.⁸ᶜ⁴⁶\0¹\0▮²1ᶜc⁶.\0\0\0``\0ナナ⁶.\0\0\0ff\0◝◝⁶.\0\0\0◀⁶\0?? \n²1ᶜ4⁶.\0\0\0\0⁸⁸▮ ⁸⁶-#ᶜ5⁶.X「⁘ろららら█²1⁶.²\0¹¹¹\0▒?²1ᶜ4⁶.\0\0█ナ\0\0\0\0⁸⁶-#ᶜ5⁶.\0\0L□.⁷¹\0²1ᶜ4⁶.`<ᶠ¹\0\0\0\0²1ᶜ3⁶.\0\0\0ららナユユ⁸⁶-#ᶜ4⁶.⁷\0\0\0\0\0\0\0⁸⁶-#ᶜ5⁶.\0\0\0\0 ▮⁸ᶜ⁸⁶-#ᶜb⁶.\0\0█\0\0\0\0\0²1ᶜ3⁶.\0\0\0?○?\0⁷⁸⁶-#ᶜb⁶.\0~◝ら█ら◝ヲ²1ᶜ3⁶.\0\0\0\0\0000ュ◜⁸⁶-#ᶜb⁶.\0\0ᶠ?◝エ³¹²1ᶜ3⁶.\0\0\0\0\0\0\0¹⁸⁶-#ᶜb⁶.\0\0\0\0\0³⁷ᵉ²1 ²1ᶜ4⁶.\0\0\0@\0@\0█⁸⁶-#ᶜ9⁶.ら\0\0█\0\0\0@⁸⁶-#ᶜa⁶.\0ら\0\0\0█\0\0⁸⁶-#ᶜd⁶.□□\0\0\0\0\0\0²1ᶜ4⁶.ららら█\0\0\0\0⁸⁶-#ᶜ9⁶.¹\0\0\0\0¹\0\0⁸⁶-#ᶜa⁶.\0¹\0¹\0\0\0\0⁸⁶-#ᶜd⁶.$$\0\0\0\0\0\0²1ᶜ4⁶.\r⁷⁙ᶜ¹▮「\0⁸⁶-#ᶜ5⁶.@` 0ᵉ#`8²1ᶜc⁶.\0ナナ\0ナ   ⁶.\0◝◝\0◝\0\0g⁶.\0??\0?  & \n²1ᶜ4⁶.\0\0\0 \0\0@ ⁸⁶-#ᶜ5⁶.らら██\0\0\0\0²1⁶.゜ᶠᶠᶠᶠ゜?: ⁶.\0\0\0█ららナユ²1ᶜ3⁶.ヲ<ュュ~◜ヲナ⁸⁶-#ᶜ5⁶.⁶²³³¹¹⁷゜⁸⁶-#ᶜb⁶.\0ら\0\0█\0\0\0²3ᶜ5⁶.\0\0\0\0\0\0「゜⁸⁶-#ᶜb⁶.ュ○゜?g\0\0\0²3⁶.⁷ᵉ、「\0\0\0\0²3ᶜ1⁶.ユナら█\0\0\0\0⁸⁶-#ᶜb⁶.ᶜ「0pナナナら²1⁶.\0\0\0\0\0¹¹¹ᶜ2⁶.\0\0\0\0\0A█ワ²1⁶.\0\0\0\0\0、<s⁸⁶-#ᶜ5⁶.\0\0\0█\0\0\0\0²1ᶜ2⁶.\0\0\0\0\0\0█\0⁸⁶-#ᶜ4⁶.ᶜ⁶⁷⁷\0²²²⁸⁶-#ᶜ5⁶.3	`8゜¹\0 ²1ᶜc⁶.        ⁶.■▶⁘w\0005UU⁶.%%%' #%% \n²1ᶜ4⁶.0<゛ᵉ◆ん¹ ⁸⁶-#ᶜ5⁶.\0\0\0\0\0\0らら²1ᶜ4⁶.\0\0\0\0¹\0\0\0⁸⁶-#ᶜ5⁶.ュュゆ?~○ws²1⁶.\0¹³³³³³▒²1ᶜ3⁶.\0らナユx8、⁶⁸⁶-#ᶜ5⁶.ヲ8、ᶜ●をネン²3⁶.◜ュ◜◝◝◝◝◝²3ᶜ1⁶.\0\0\0\0\0²⁴ᶜ⁸⁶-#ᶜ5⁶.⁷ᶠか??ョャリ²3ᶜ1⁶.\0\0\0\0\0\0⁶⁴⁸⁶-#ᶜ5⁶.\0\0\0>◝○ンャ²3⁶.\0\0\0\0\0¹¹¹⁸⁶-#ᶜb⁶.らららららららら²1ᶜ2⁶.\0@\0█ナらら█⁸⁶-#ᶜb⁶.¹¹¹¹\0\0\0\0⁸⁶-#ᶜe⁶.\0\0\0\0\0¹¹¹⁸⁶-#ᶜf⁶.\0\0\0\0\0\0²²²1ᶜ2⁶.ナ▤xフか○'●⁶.}ヌ゛「ッ◜◜ン²1⁶.\0███り¹らる⁸⁶-#ᶜ4⁶.⁴⁴⁴⁴⁴⁴⁴⁴⁸⁶-#ᶜ5⁶.        ²1ᶜ2⁶.¹\0\0³⁵\0¹Q⁸⁶-#ᶜc⁶.        ²1⁶.UV\0w‖3‖u⁶.%' !!!!'²1ᶜd⁶.\0\0\0\0\0\0\"$⁸⁶-#ᶜf⁶.\0\0\0\0\0³⁘\0\n²1ᶜ4⁶.<ᶠ⁷³\0\0\0\0⁸⁶-#ᶜ5⁶.らユ8もよよよト²1⁶.ンュッャンンンq⁶.りニニニユユヲヲ⁶.◝◝よ○○◝◝◝⁶.◝◝◝◝◜◜◜ッ⁶.ワヤヤハハハa¹⁶.ャャャャャンヲヲ²1ᶜ3⁶.<▮8「\0\0\0\0⁸⁶-#ᶜ5⁶.³ᶠ⁷'?○○○⁸⁶-#ᶜb⁶.@`\0\0\0\0\0\0⁸⁶-#ᶜe⁶.████\0\0\0\0²1ᶜ2⁶.\0\0``「⁸r█⁸⁶-#ᶜe⁶.¹³³\0\0\0\0\0⁸⁶-#ᶜf⁶.⁶⁴\0\0\0\0\0\0²1ᶜ2⁶.█(ロ◆vンヲ◝⁶.■ら>ュヲャ⁷れ²1⁶.れられられれ█⬇️⁸⁶-#ᶜ4⁶.⁴\0\0\0\0\0\0\0⁸⁶-#ᶜ5⁶. $$$$$dD²1ᶜ2⁶.S⧗³ナか?ᶠ?⁸⁶-#ᶜc⁶.  ナ\0\0\0\0\0²1ᶜ2⁶.\0\0\0²\0⁸⁴「⁸⁶-#ᶜc⁶.\0\0◝\0\0\0\0\0⁸⁶-#ᶜd⁶.\0\0\0\0\0\0\0█⁸⁶-#ᶜf⁶.\0\0\0\0\0\0█@²1ᶜ5⁶.\0\0\0\0\0\0\0🐱⁸⁶-#ᶜc⁶.  ?\0\0\0\0\0⁸⁶-#ᶜd⁶.\0\0\0\0\0\0♥¹²1ᶜ5⁶.$6□□\0\0\0¹⁸⁶-#ᶜd⁶.\0\0\0\0\0³³.⁸⁶-#ᶜf⁶.\0\0\0\0\0\0ᶜ▮\n²1ᶜ5⁶.んれらナユp8.⁶.q \0\0\0\0\0\0⁶.ヲュュヲ\0\0\0\0⁶.○゜⁷\0\0\0\0\0⁶.ワみB$\0\0\0\0⁶.²\0\0\0█ららナ⁶.ュュ◜◝◝シ/゜²1⁶.○w{{}}>>⁸⁶-#ᶜ8⁶.███████\0²1ᶜ2⁶.ムナヲヲヲムオユ⁸⁶-#ᶜ8⁶.¹³⁷⁷⁷³²\0²1ᶜ2⁶.◝◝◝xいネ◝⬅️²1⁶.よ{wo゜??>⁸⁶-#ᶜ5⁶.\0\0\0\0\0\0█ら⁸⁶-#ᶜe⁶.\0\0██らら@\0²1ᶜ2⁶.██\0\0\0\0\0\0⁸⁶-#ᶜ5⁶.@@\0\0\0\0³¹⁸⁶-#ᶜe⁶.\0⁴⁴ᶜ\0¹██⁸⁶-#ᶜf⁶.⁷³れリエを\0\0²1ᶜ2⁶.゜゛ っスナナユ⁸⁶-#ᶜd⁶.\0\0\0\0\0\0⁴⁶⁸⁶-#ᶜe⁶.\0\0²⁶⁶⁷³¹⁸⁶-#ᶜf⁶.\0¹¹¹¹\0\0\0²1ᶜ2⁶.80  !/⁷7⁸⁶-#ᶜ5⁶.\0█らら@\0\0\0⁸⁶-#ᶜd⁶.ら@\0\0\0\0\0\0²1ᶜ5⁶.¹\0\0\0\0\0\0\0⁸⁶-#ᶜd⁶.\0\0\0☉\0らユ█⁸⁶-#ᶜf⁶.\0\0\0pヲ>ᵉ\n²1ᶜ5⁶.⁷ᶜ⁸▮\0\0\0⁶⁸⁶-#ᶜd⁶.x@@ ¹²³¹⁸⁶-#ᶜf⁶.\0\0\0\0\0¹\0\0\n²1ᶜ5⁶.&:⁙▶⁷³³¹²1ᶜ3⁶.\0\0\0█らユヲ~⁸⁶-#ᶜ5⁶.\0\0\0\0\0\0\0█²1ᶜ3⁶.`<?゜゜⁷¹\0⁸⁶-#ᶜ5⁶.\0\0\0\0\0⁸ᵉ⁷²1  ⁶.ユユ\0\0\0\0\0\0⁶.³\0█ら ██\0⁶.よトフヨヲ◝◝◝²2ᶜ3⁶.\0<◝◝◜ュナ\0⁸⁶-#ᶜ5⁶.ᶠ³\0\0¹³゜◝²2ᶜ1⁶.ら\0█\0`ら\0\0⁸⁶-#ᶜ3⁶.\0\0\0¹³⁷゜○⁸⁶-#ᶜ5⁶.\0\0¹🐱う8ナ█²2ᶜ1⁶.ᵉ⁷██らナヨリ⁸⁶-#ᶜ5⁶.ナヲ~○?゜ᵉᶜ²1⁶.\0\0\0\0\0██ら⁸⁶-#ᶜd⁶.\0████\0\0\0⁸⁶-#ᶜe⁶.█\0\0\0\0\0\0\0²1ᶜ2⁶.ュュ◜◜ト8ョ◝⁸⁶-#ᶜd⁶.³³¹¹\0\0\0\0²1ᶜ2⁶.7にに⬇️\0らネネ⁸⁶-#ᶜ5⁶.\0\0\0\0▮⁸⁸ᶜ⁸⁶-#ᶜ6⁶.\0\0\0⁸⁷³\0\0⁸⁶-#ᶜd⁶.\0\0\0p⁸⁴⁴\0²1ᶜ2⁶.\0\0\0\0\0\0▮0⁸⁶-#ᶜ5⁶.ら█p▮😐ᶜ\0\0⁸⁶-#ᶜd⁶.\nᶜᵉ²²²\0\0²1ᶜ5⁶.⁷²\0\0¹¹³¹⁸⁶-#ᶜd⁶.\0\0\0\0\0\0\0ᵉ\n²1ᶜ3⁶.██\0\0\0\0\0\0⁸⁶-#ᶜ5⁶.\0@ナユユヲュ◜²1ᶜ3⁶.?³\0\0\0\0\0\0⁸⁶-#ᶜ5⁶.らュ?ᶠ⁷³\0\0²1⁶.³¹\0\0\0\0\0\0    ⁶.おxナら\0\0\0\0⁶.◝◜◝ンネウ▤0²3⁶.¹³³⁷??◝◝²1ᶜ2⁶.\0\0\0\0\0█らナ⁸⁶-#ᶜ5⁶.⁵¹¹¹¹¹\0\0²1ᶜ2⁶.⁸ᶜᵉᵉᶠᶠᶠᶠ⁸⁶-#ᶜ4⁶.\0████ららら⁸⁶-#ᶜ5⁶.ら@@`` \0\0²1ᶜ2⁶.◝◝◝0ょ◝◝◝⁶.ネ゜◝◝◝◝◝◝⁶.i}pO゜か◆?²1⁶.\0\0\0\0ᵉᶠ゜ᶠ⁸⁶-#ᶜ5⁶.¹\0\0\0\0\0\0\0⁸⁶-#ᶜd⁶.²²\0\0\0\0\0\0"
__gfx__
7777777e00000000ee7777777777e77777777777777777777777777777777777777eeee7777777777777777eeeee777777777ee0dd0e00000e77777997997777
777777e0111133bb00e77777777e0e77eeeeeee77777e777777777777eeeee7777e0000e7777777777777ee00000ee777777e00dd660677770e7777899987777
77777e01111111133b0e777777e0d0ee0000000ee77e0e7777777777e00000ee7e0dddd077777777777ee005555500e7777e0ddddd667777670e777889887777
7777e0111111111113b0e7777e00d0e0322222200ee0d0e77777777e02dddd00e0dddddd7777777777e0055555555507777e0dddddd66666660e777788877777
7777e011111110011130ee77e0dd0e034aaa942240e0d0e77777777e0222ddd00ddd555d777777777e005555dddd55577770d666ddddddddd660e77778777777
7777e01101311070113000ee0d1100344aaa9942240d10e777eee7e02112d1100dd5111d77777777e005533333b33dd7770dd666dddddddddd600e7722277777
7777e0107131107011354a0e01dd003449aa9992241150e77e000ee021121135dd51111d7777777e0055d3bbbb3333d77e0dd6ddddddd11dddd0d0e266627777
7777e010711110001135490e05d1003499999a49241510e7e00dd0ee01111335dd5111dd777777e005533bbbdd3b33d77e0d6dddddddffdd1d60d0e611167777
7777e0100155100111350eee011dd1044999aa92221510e7e0d00e77e01333555d111ddd777777e00333333d33b3ddd7e0dd6d6dd00dff001dd0dcec1c1c7777
7777e01005111011133550e7e01515044499994422110e77e000e777e0333355555555d07777ee0053b111b3333d111ee0dddd6dd0000f000dddd0ec111c7777
7777e01151000701113350e7e011150444999a942400e777e0d0e777e03333500055550e777e00003b11001b33d1001000dddd7dd294ff2901dcd0e1ccc17777
77777e01504440001133300e7e01110441144a41140e7777e000e77e03d355000005550e777e00113310440135104400d0ddd7dddfffffff01ddd0e711177777
77777e01507070001113110e77e0004441111a11140e7777e0d30eee0dd505070055550e777e01b3133049000100940e0ddd67dddfcffefe016c0e7722277777
7eee7e01500000011111310e777e044441880908840e77777e003000dd5505001d33550e777e01031330290100109207e06d67ddd5cffffe016dd0e2eee27777
e000ee01500002011111110e777e044444009940240ee77777e03300d5555001d333500e777e0000533002015010200e06ddd67ddd5f88ee0d66c0ee181e7777
01110e01500080111111110e77e000494440040024000e77777e00005555555dd335500e7777e010153100015010001e06dddd67ddd5fee0ddd6c0e881887777
01110e0115500051111111007e0f504944430002490550e77777ee0dd55555555552500077777e0011b311350001113e0616dddd76d55e01ddcc0d0818187777
11bb100111555511131311007e0f5001444400024905f0e77777e01d1155252055225000777777e0013bb333000533be0d16d1ddd6ddd011dccc0d0188817777
1bb3100111555111131111107e0ff501944430249105f0e77777e0011052550115220010777777e0055333335005533e0d16d1d1d666d115dccc00e711177777
11333111dfd1511113111110e00fff5019443044910f500e7777e0200228804108221110777777e0051551b33555d13e0d16d1551dd6dd15c66c000777777777
0111331dfddd511115511111033fff50124430491055ff007777e0022280014082211110777777e00305b11bbbdd1130016d113351dddddc6ff6cc0777777777
0111131d0d0d1111115515113330f5f000244044005fff00777e000000019100220511107777eee00305b104090411bd06dd1bbb3d11ddcc6ffff60777777777
e0111111d0d11111111155551133ff5f000220201055f03177e0110090914008205dd1107eee00e00b0531000f0010bdddd13bb31dd15dcc6fffe60777777777
7e0111115d11111111771555113305f555010001055ff0317e011d114242202205dd5330e00e00ee0001131400050010111313331dd15dccceeeec0777777777
7e0111155111111111cc11111113305555010001300003317e0d0d0d082000004dd55030e0000b0ee00103309f5500be0111d1331dd1bd0cccecc0e777777777
77e0111555511111167711111111110000110001333333117e0000e00800011d1dd50000e0bb0300e00100333350003e0331d1331d13bd50c3ee0e7777777777
7e001115055111117776111711111111111000001111111777e0e0ee0000d01dd50000d1e0330dd0000100005500000e0111dd11dd131d550bff0e7777777777
e00111500551111066601177777ccc777777777777777777777eeeeeeeeedddddddddd110001dd5d000000000000001e01111ddddd1111550b330e7777777777
00111000005111770001777777c000c77777777777777777777dddddddddddddddddddd700011155550000000555111011111111111111550bb30e7777777777
7777770990ee0ee000e777777c04450cc777777777777777777777777fffff7777777777777ffffffff777777777777fff777777777777777777777777777777
777777e090e0900aaa0e7777c004a4500cccc7777777777777777777f0000f777777777777ff000000f777777777fff000f77777777777777777777777777777
777777e0a0e09900aa0e7777c049aa4450000c77777777777777777f00000f77777777777f00000000f77777777f0007660f7777777777777777777777777777
77777e0a90e099099a0e7777c0499aa4444500c777777777777777f006600f7777777777f000c6d00f77777777f00c766d0f77ffff7777777777777777777777
7777e0aa99099999aaa0e7770c0499faa999040c777777777ff77f0067d00f777777777f0ccc7dd00f777777ff00c76ddd00ff000f7777777777777777777777
77770aa9999dddd99aaa0e770c00499aaaaa9900c7777777f00ff0067d00f777777777f00c776d00f777777f000c76dddd0000000f7777777777777777777777
77e0aaa99dd6666d99aa90e77cc0049faaaaa9050c77777f00000067d00f777777777f00cd76d00f777777f000776dd0dd500a900f7777777777777777777777
7e09a99d66667776d9a9a0e77c0500999aaaa9540c77777f044006cd00f7777777777f0cdd76d00f777777f00776d00d55505440f77777777777777777777777
7e0994d6666667776099990ec04450099faaf94000c7777f00490cd00f7777777777f007dd7dd0f7777777f0076dd00551115240f77777777777777777777777
7e094466666666776609990ec099445999ff9900490c7777f009a700f77fffff7777f0c77d7d00f7777777f006dd0d55511d2200f77777777777777777777777
e0940d666666167763d0490ec0f9944f999990499990c77f00929a00f7f0000f777f00777d6d00f77777777f00ddd55111dd51000f7777777777777777777777
e0940d66661006770130490ec0044444f99904990090c7f0092209900f00000f777f0077661d00f777777777f00055511dd5115000f777777777777777777777
e0940d666d000d770030490e0cc00044449004900090cf00922000400006600f777f0077661100f7777777777ff00011dd511150000f77777777777777777777
e0940dd6dd000d630030940e000ccc0044404900050c0f009200f0000067d00f777f00766d1100f777777777777f000dd511555ddd0077777777777777777777
7e040ddddd001d630130920e000000cc00004400540c0f0000000f00067d00f7777f00766d1100f77777777777f00000511555ddd66077777777777777777777
7e0440ddd3311d1313d0920e77700000ccc0445540c00f000000000067d00f77777f0076d11100f7777777777f00550011155dd0d66077777777777777777777
7ee0490d5533d1003350920e77770000000c04400c007fffff044006cd00f777fff000000000000f77777777f00552200555d00d666077777777777777777777
e0002290555dd100550920e7777777000000c00cc00077777f00490cd00f7777f0000000000000000077777f0055220005ddd0066c0077777777777777777777
011002220055d335002220e77777777700000cc00007777777f009a700f77777f009aaaaa9999994007777f0055220000ddd0d66c00f77777777777777777777
011000000d00737500000e777777777777700000007777777f00929a00f77777700499000000094400777f00552200ff00ddd66c00f777777777777777777777
011110000d0707000eeee777777777777777000007777777f0092209900f77777f004400444004400f77f009a2200f7f00d666000f7777777777777777777777
e00022100dd3335000e7777777777777777777777777777f00922000400f777777f0000099400000f77f00944400f777f000000ff77777777777777777777777
7ee0000220ddd350110e777777777777777777777777777f009200f000f77777777f00000000000f777f0554400f77777f0000f7777777777777777777777777
77e00404020000011420e77777777777777777777777777f00000f7fff7777777777d000445000d7777f022200f7777777ffff77777777777777777777777777
7e0024440022110124420e7777777777777777777777777f0000f777777777777777d009a95500d7777f02200f77777777777777777777777777777777777777
e00024442200101222420e7777777777777777777777777fffff7777777777777777d009aa5400d7777f0000f777777777777777777777777777777777777777
e002244222220112222200e7777777777777777777777777777777777777777777777d0009400d77777f000f7777777777777777777777777777777777777777
00224421122201112221000e7777777777777777777777777777777777777777777777d00000d777777ffff77777777777777777777777777777777777777777
00222211112201111111100077777777777777777777777777777777777777777777777d000d7777777777777777777777777777777777777777777777777777
7777777ff777777777777777777777ffff77777777777777777777777777777777777777ddd77777777777777777777777777777777777777777777777777777
777777f00ff777777777777777777f0000f777777777777777777777777777777777777777777777777777777777777777777777777777777777777777777777
77777f00000f7777777777777777f0ff990f77777777777777777777777777777777777777777777777777777777777777777777777777777777777777777777
77777f003000f777777777777777f094440f77777777777777777777777777777777777777777777777777777777777777777777777777777777777777777777
77777f003bb00f7777777777777f00094000f7777777777777777777777777777777777777777777777777777777777777777777777777777777777777777777
77777ff033bb0f777777777777f0070000c00f777777777777777777777777777777777777777777777777777777777777777777777777777777777777777777
7777777f033300f77777777777f00d766cd00f777777777777777777777777777777777777777777777777777777777777777777777777777777777777777777
777777f0033300ff77777777777f00000000f7777777777777777777777777777777777777777777777777777777777777777777777777777777777777777777
77777f0008358000ff777777777fff0d10fff7777777777777777777777777777777777777777777777777777777777777777777777777777777777777777777
7777f0088885888000f7777777777f0d10f777777777777777777777777777777777777777777777777777777777777777777777777777777777777777777777
777f088888851888800f77777777f00d500f77777777777777777777777777777777777777777777777777777777777777777777777777777777777777777777
77f0888811111122220f7777777f000d5000f7777777777777777777777777777777777777777777777777777777777777777777777777777777777777777777
7f008881881188822200f77777f000d7cd000f777777777777777777777777777777777777777777777777777777777777777777777777777777777777777777
f008888a9818888821200f777f006dc7cc1500f77777777777777777777777777777777777777777777777777777777777777777777777777777777777777777
f008289a9888888821200f77f00671ddd1c1500f7777777777777777777777777777777777777777777777777777777777777777777777777777777777777777
f002289a8898888221200f7f00676c111cccd500f777777777777777777777777777777777777777777777777777777777777777777777777777777777777777
f00228889888882211200f7f0076c8822eccd500f777777777777777777777777777777777777777777777777777777777777777777777777777777777777777
f00222888888822111200ff0077c8888e286dd500f77777777777777777777777777777777777777777777777777777777777777777777777777777777777777
7f002288882222111200f7f007c7778e2226dd100f77777777777777777777777777777777777777777777777777777777777777777777777777777777777777
7f00222222221111120f77f006c77788226ddc100f77777777777777777777777777777777777777777777777777777777777777777777777777777777777777
77f0022111111112200f77f006c77721116ddc100f77777777777777777777777777777777777777777777777777777777777777777777777777777777777777
777f00022111122000f777f006c8822116ddcc100f77777777777777777777777777777777777777777777777777777777777777777777777777777777777777
7777f00002222000ff7777f700c882111dddcc001677777777777777777777777777777777777777777777777777777777777777777777777777777777777777
77777f000000000f7777777f006c82111ddc61001677777777777777777777777777777777777777777777777777777777777777777777777777777777777777
777777ff000000f777777777d001c882ddd610011677777777777777777777777777777777777777777777777777777777777777777777777777777777777777
77777777ffffff7777777777d1001cccccc100111677777777777777777777777777777777777777777777777777777777777777777777777777777777777777
7777777777777777777777777d100011110001116777777777777777777777777777777777777777777777777777777777777777777777777777777777777777
77777777777777777777777777d110000001111d7777777777777777777777777777777777777777777777777777777777777777777777777777777777777777
777777777777777777777777777dd1111111d6677777777777777777777777777777777777777777777777777777777777777777777777777777777777777777
77777777777777777777777777777dddddddd7777777777777777777777777777777777777777777777777777777777777777777777777777777777777777777
77777777777777777777777777777777777777777777777777777777777777777777777777777777777777777777777777777777777777777777777777777777
77777777777777777777777777777777777777777777777777777777777777777777777777777777777777777777777777777777777777777777777777777777
77777777777777777777777777777777777777777777777777777777777777777777777777777777777777777777777777777777777777777777777777777777
77777777777777777777777777777777777777777777777777777777777777777777777777777777777777777777777777777777777777777777777777777777
77777777777777777777777777777777777777777777777777777777777777777777777777777777777777777777777777777777777777777777777777777777
77777777777777777777777777777777777777777777777777777777777777777777777777777777777777777777777777777777777777777777777777777777
77777777777777777777777777777777777777777777777777777777777777777777777777777777777777777777777777777777777777777777777777777777
77777777777777777777777777777777777777777777777777777777777777777777777777777777777777777777777777777777777777777777777777777777
77777777777777777777777777777777777777777777777777777777777777777777777777777777777777777777777777777777777777777777777777777777
77777777777777777777777777777777777777777777777777777777777777777777777777777777777777777777777777777777777777777777777777777777
77777777777777777777777777777777777777777777777777777777777777777777777777777777777777777777777777777777777777777777777777777777
77777777777777777777777777777777777777777777777777777777777777777777777777777777777777777777777777777777777777777777777777777777
77777777777777777777777777777777777777777777777777777777777777777777777777777777777777777777777777777777777777777777777777777777
77777777777777777777777777777777777777777777777777777777777777777777777777777777777777777777777777777777777777777777777777777777
77777777777777777777777777777777777777777777777777777777777777777777777777777777777777777777777777777777777777777777777777777777
77777777777777777777777777777777777777777777777777777777777777777777777777777777777777777777777777777777777777777777777777777777
77777777777777777777777777777777777777777777777777777777777777777777777777777777777777777777777777777777777777777777777777777777
77777777777777777777777777777777777777777777777777777777777777777777777777777777777777777777777777777777777777777777777777777777
77777777777777777777777777777777777777777777777777777777777777777777777777777777777777777777777777777777777777777777777777777777
77777777777777777777777777777777777777777777777777777777777777777777777777777777777777777777777777777777777777777777777777777777
77777777777777777777777777777777777777777777777777777777777777777777777777777777777777777777777777777777777777777777777777777777
77777777777777777777777777777777777777777777777777777777777777777777777777777777777777777777777777777777777777777777777777777777
77777777777777777777777777777777777777777777777777777777777777777777777777777777777777777777777777777777777777777777777777777777
77777777777777777777777777777777777777777777777777777777777777777777777777777777777777777777777777777777777777777777777777777777
77777777777777777777777777777777777777777777777777777777777777777777777777777777777777777777777777777777777777777777777777777777
77777777777777777777777777777777777777777777777777777777777777777777777777777777777777777777777777777777777777777777777777777777
77777777777777777777777777777777777777777777777777777777777777777777777777777777777777777777777777777777777777777777777777777777
77777777777777777777777777777777777777777777777777777777777777777777777777777777777777777777777777777777777777777777777777777777
77777777777777777777777777777777777777777777777777777777777777777777777777777777777777777777777777777777777777777777777777777777
77777777777777777777777777777777777777777777777777777777777777777777777777777777777777777777777777777777777777777777777777777777
77777777777777777777777777777777777777777777777777777777777777777777777777777777777777777777777777777777777777777777777777777777
77777777777777777777777777777777777777777777777777777777777777777777777777777777777777777777777777777777777777777777777777777777
77777777777777777777777777777777777777777777777777777777777777777777777777777777777777777777777777777777777777777777777777777777
77777777777777777777777777777777777777777777777777777777777777777777777777777777777777777777777777777777777777777777777777777777
77777777777777777777777777777777777777777777777777777777777777777777777777777777777777777777777777777777777777777777777777777777
77777777777777777777777777777777777777777777777777777777777777777777777777777777777777777777777777777777777777777777777777777777
77777777777777777777777777777777777777777777777777777777777777777777777777777777777777777777777777777777777777777777777777777777
77777777777777777777777777777777777777777777777777777777777777777777777777777777777777777777777777777777777777777777777777777777
77777777777777777777777777777777777777777777777777777777777777777777777777777777777777777777777777777777777777777777777777777777
77777777777777777777777777777777777777777777777777777777777777777777777777777777777777777777777777777777777777777777777777777777
